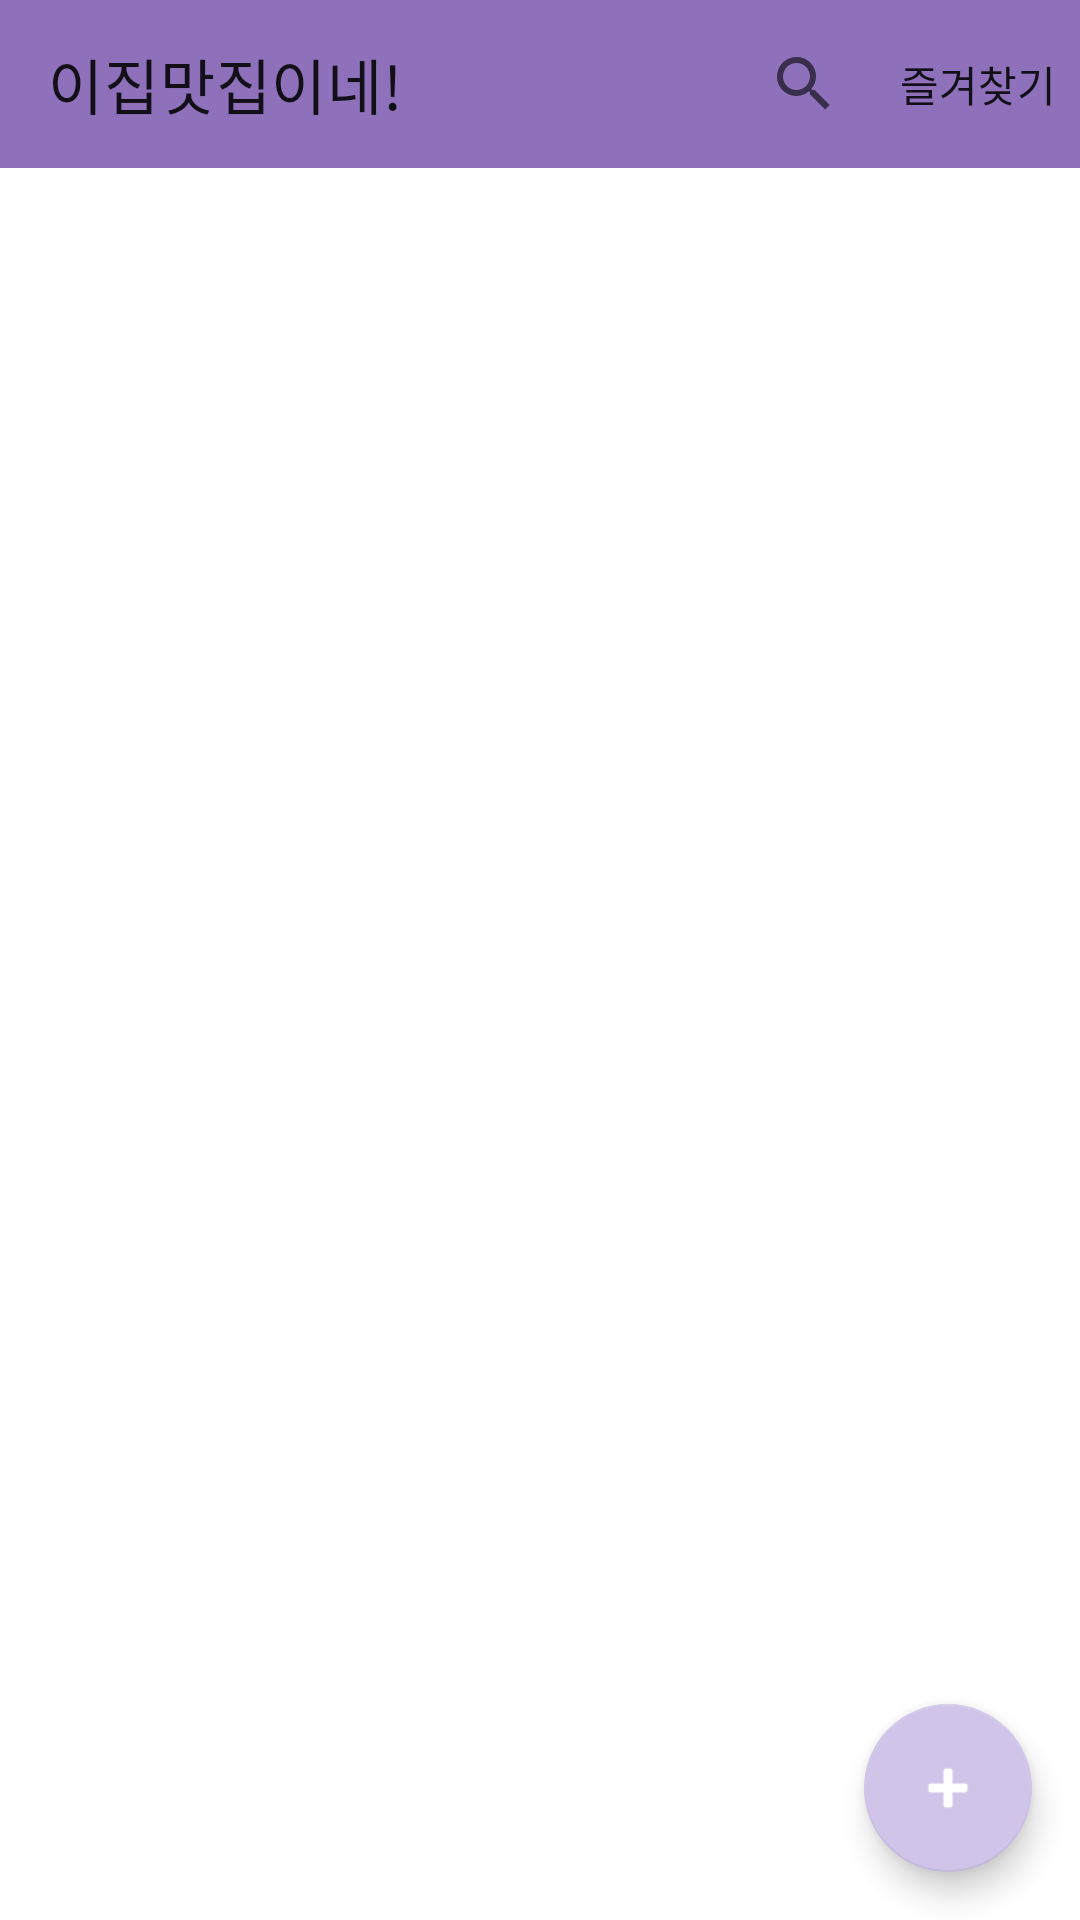

Here is an Android app screen rendered from its layout file. Give the layout XML and the strings, colors and styles it references.
<!-- AndroidManifest.xml: application theme Theme.RestaurantMemo -->
<!-- res/layout/fragment_item_list.xml -->
<?xml version="1.0" encoding="utf-8"?>
<androidx.constraintlayout.widget.ConstraintLayout
    xmlns:android="http://schemas.android.com/apk/res/android"
    xmlns:tools="http://schemas.android.com/tools"
    xmlns:app="http://schemas.android.com/apk/res-auto"
    android:layout_width="match_parent"
    android:layout_height="match_parent"
    tools:context=".Activity.ItemListFragment">

    <include
        android:id="@+id/main_toolbar"
        layout="@layout/main_toolbar"/>

    <TextView
        android:id="@+id/noticeEmptyList"
        android:layout_width="wrap_content"
        android:layout_height="wrap_content"
        android:text="@string/empty_list"
        android:textSize="16sp"
        android:visibility="gone"
        tools:visibility="visible"
        android:textColor="@color/primaryDarkColor"
        app:layout_constraintEnd_toEndOf="parent"
        app:layout_constraintStart_toStartOf="parent"
        app:layout_constraintTop_toBottomOf="@+id/main_toolbar"
        app:layout_constraintBottom_toBottomOf="parent"/>

    <androidx.recyclerview.widget.RecyclerView
        android:id="@+id/itemListRecyclerView"
        android:layout_width="match_parent"
        android:layout_height="0dp"
        app:layout_constraintTop_toBottomOf="@+id/main_toolbar"
        app:layout_constraintBottom_toBottomOf="parent"
        tools:listitem="@layout/list_item">
    </androidx.recyclerview.widget.RecyclerView>

    <com.google.android.material.floatingactionbutton.FloatingActionButton
        android:id="@+id/addButton"
        android:layout_width="wrap_content"
        android:layout_height="wrap_content"
        android:layout_marginEnd="@dimen/margin_16"
        android:layout_marginBottom="@dimen/margin_16"
        app:layout_constraintBottom_toBottomOf="parent"
        app:layout_constraintEnd_toEndOf="parent"
        app:srcCompat="@android:drawable/ic_input_add" />

</androidx.constraintlayout.widget.ConstraintLayout>
<!-- res/layout/main_toolbar.xml (included above) -->
<?xml version="1.0" encoding="utf-8"?>
<androidx.appcompat.widget.Toolbar xmlns:android="http://schemas.android.com/apk/res/android"
    xmlns:app="http://schemas.android.com/apk/res-auto"
    android:id="@+id/toolbar"
    android:layout_width="match_parent"
    android:layout_height="wrap_content"
    android:background="?attr/colorPrimary"
    android:minHeight="?attr/actionBarSize"
    app:menu="@menu/toolbar_menu"
    app:title="@string/app_name">
</androidx.appcompat.widget.Toolbar>
<!-- res/layout/list_item.xml (included above) -->
<?xml version="1.0" encoding="utf-8"?>
<androidx.constraintlayout.widget.ConstraintLayout xmlns:android="http://schemas.android.com/apk/res/android"
    xmlns:app="http://schemas.android.com/apk/res-auto"
    android:layout_width="match_parent"
    android:layout_height="wrap_content"
    xmlns:tools="http://schemas.android.com/tools">

    <androidx.cardview.widget.CardView
        android:layout_width="match_parent"
        android:layout_height="wrap_content"
        android:layout_margin="8dp"
        android:orientation="vertical"
        app:cardCornerRadius="18dp"
        app:cardElevation="2dp"
        app:layout_constraintBottom_toBottomOf="parent"
        app:layout_constraintEnd_toEndOf="parent"
        app:layout_constraintStart_toStartOf="parent"
        app:layout_constraintTop_toTopOf="parent">

        <LinearLayout
            android:layout_width="match_parent"
            android:layout_height="match_parent"
            android:orientation="vertical">

            <com.google.android.material.imageview.ShapeableImageView
                android:id="@+id/itemImageView"
                android:layout_width="match_parent"
                app:shapeAppearanceOverlay="@style/rounded_corner"
                android:layout_height="150dp"
                android:scaleType="centerCrop" />

            <LinearLayout
                android:layout_width="match_parent"
                android:layout_height="wrap_content"
                android:layout_marginBottom="@dimen/margin_8"
                android:orientation="vertical"
                android:paddingHorizontal="16dp"
                android:paddingVertical="12dp">

                <TextView
                    android:id="@+id/itemName"
                    android:layout_width="match_parent"
                    android:layout_height="wrap_content"
                    android:ellipsize="end"
                    android:maxLines="1"
                    android:textColor="@color/primaryTextColor"
                    android:textSize="16sp"
                    tools:text="맛집"
                    android:textStyle="bold" />

                <LinearLayout
                    android:layout_width="match_parent"
                    android:layout_height="wrap_content"
                    android:orientation="horizontal"
                    android:layout_marginTop="4dp">

                <TextView
                    android:id="@+id/itemPrice"
                    android:layout_width="wrap_content"
                    android:layout_height="wrap_content"
                    android:ellipsize="end"
                    tools:text="$4,000원"
                    android:maxLines="1"
                    android:textSize="14sp" />

                    <RatingBar
                        android:id="@+id/ratingItemPriority"
                        style="@style/Base.Widget.AppCompat.RatingBar.Small"
                        android:layout_width="wrap_content"
                        android:layout_height="wrap_content"
                        android:layout_gravity="center"
                        android:layout_marginStart="@dimen/margin_8"
                        android:isIndicator="true"
                        android:max="5"
                        android:numStars="5"
                        android:progressTint="@color/primaryColor"
                        android:stepSize="0.5"
                        tools:rating="3" />

                </LinearLayout>

            </LinearLayout>

        </LinearLayout>


    </androidx.cardview.widget.CardView>
</androidx.constraintlayout.widget.ConstraintLayout>
<!-- resources referenced by this layout -->
<resources>
  <color name="primaryColor">#8E71BA</color>
  <color name="primaryDarkColor">#bbb5c3</color>
  <color name="primaryTextColor">#000000</color>
  <dimen name="margin_16">16dp</dimen>
  <dimen name="margin_8">8dp</dimen>
  <string name="app_name">이집맛집이네!</string>
  <string name="empty_list">목록이 비어있습니다!</string>
  <style name="rounded_corner">
          <item name="cornerSize">20dp</item>
      </style>
  <style name="Theme.RestaurantMemo" parent="Theme.MaterialComponents.DayNight.NoActionBar">
          
          <item name="colorPrimary">@color/primaryColor</item>
          <item name="colorPrimaryVariant">@color/secondaryColor</item>
          <item name="colorOnPrimary">@color/primaryTextColor</item>
          
          <item name="colorSecondary">@color/secondaryColor</item>
          <item name="colorSecondaryVariant">@color/secondaryLightColor</item>
          <item name="colorOnSecondary">@color/secondaryTextColor</item>
          
          <item name="android:statusBarColor" tools:targetApi="l">?attr/colorPrimaryVariant</item>
          
      </style>
  <color name="secondaryColor">#d1c4e9</color>
  <color name="secondaryLightColor">#fff7ff</color>
  <color name="secondaryTextColor">#FFFFFF</color>
</resources>
